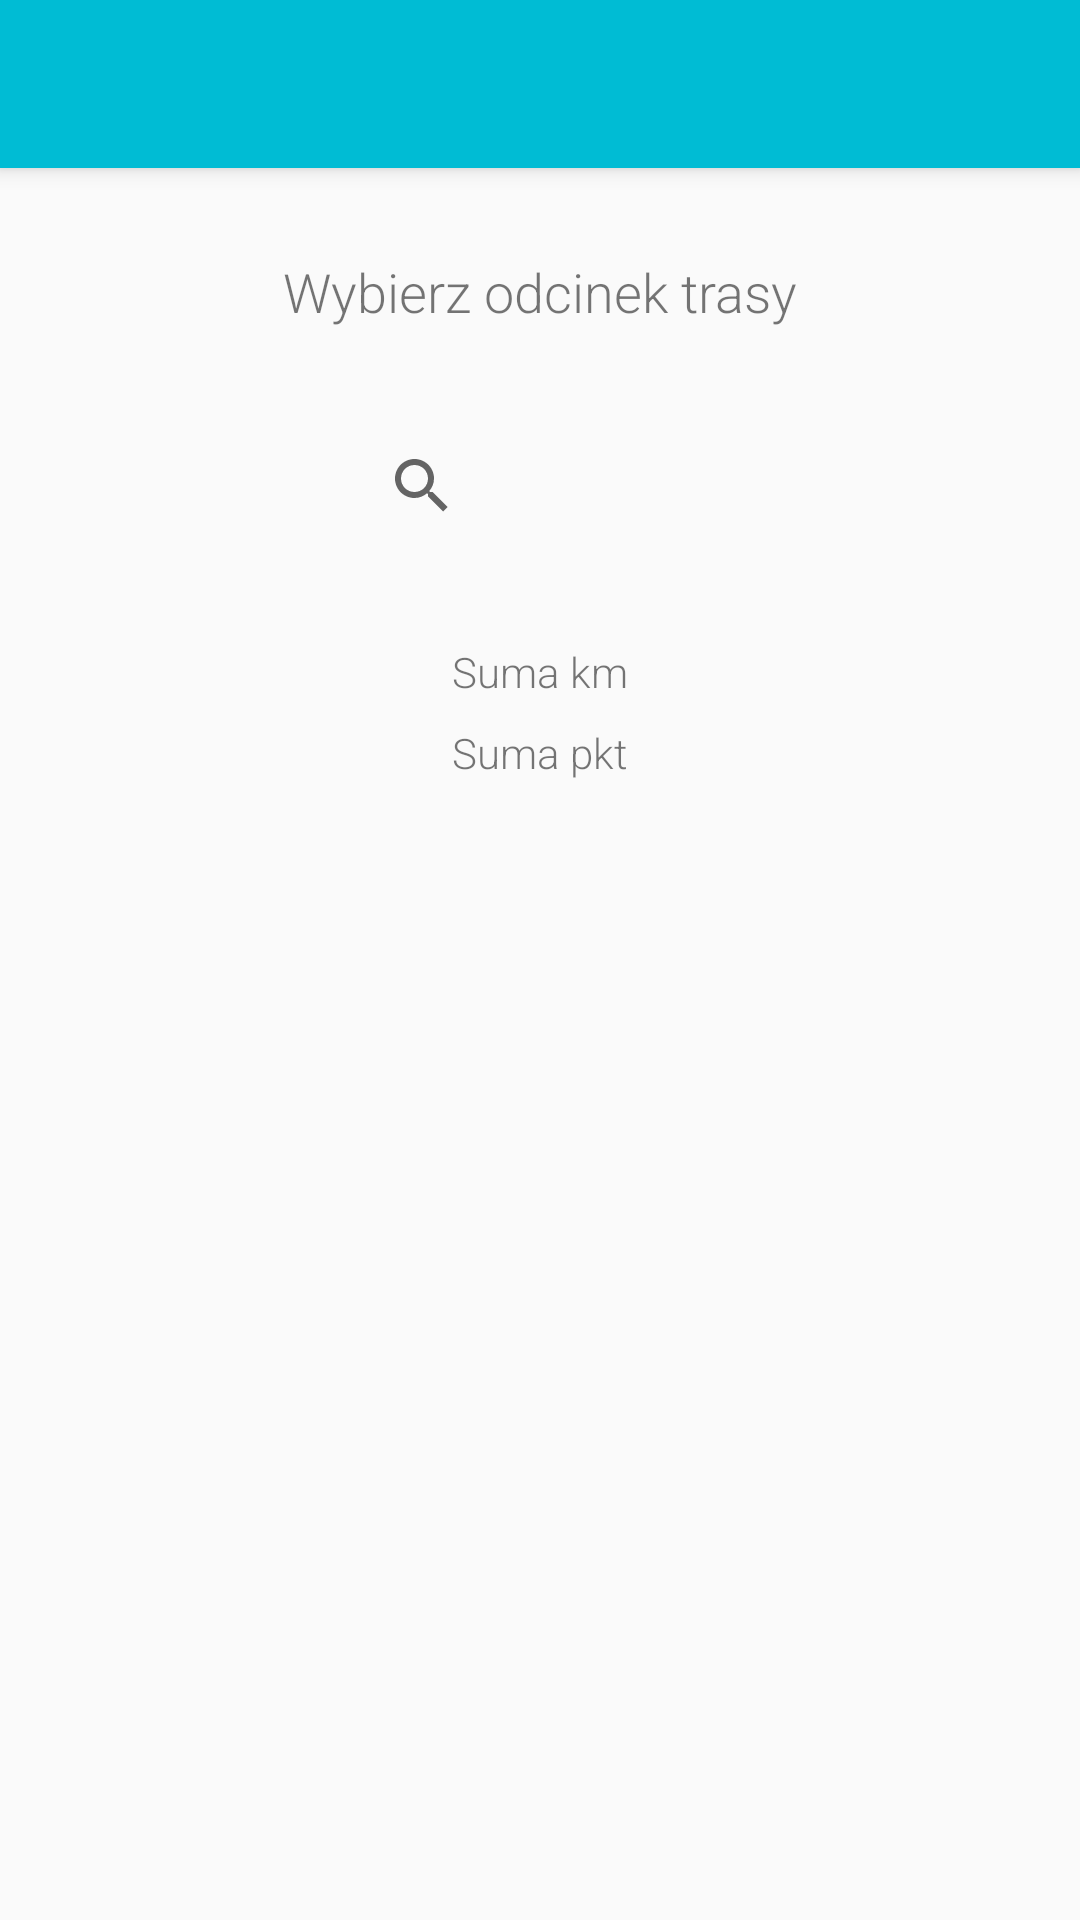

Android layout source for this screen:
<!-- AndroidManifest.xml: application theme AppTheme -->
<!-- res/layout/activity_setup_walk_choose_odcinek_trasy.xml -->
<?xml version="1.0" encoding="utf-8"?>
<android.support.design.widget.CoordinatorLayout xmlns:android="http://schemas.android.com/apk/res/android"
    xmlns:app="http://schemas.android.com/apk/res-auto"
    xmlns:tools="http://schemas.android.com/tools"
    android:layout_width="match_parent"
    android:layout_height="match_parent"
    tools:context=".Activities.wedrowkawizard.ChooseOdcinekTrasyActivity">

    <android.support.design.widget.AppBarLayout
        android:layout_width="match_parent"
        android:layout_height="wrap_content"
        android:theme="@style/AppTheme.AppBarOverlay">

        <android.support.v7.widget.Toolbar
            android:id="@+id/toolbar"
            android:layout_width="match_parent"
            android:layout_height="?attr/actionBarSize"
            android:background="?attr/colorPrimary"
            app:popupTheme="@style/AppTheme.PopupOverlay" />

    </android.support.design.widget.AppBarLayout>

    <include
        layout="@layout/content_setup_walk_choose_odcinek_trasy"
        />

</android.support.design.widget.CoordinatorLayout>
<!-- res/layout/content_setup_walk_choose_odcinek_trasy.xml (included above) -->
<?xml version="1.0" encoding="utf-8"?>
<android.support.constraint.ConstraintLayout xmlns:android="http://schemas.android.com/apk/res/android"
    xmlns:app="http://schemas.android.com/apk/res-auto"
    xmlns:tools="http://schemas.android.com/tools"
    android:layout_width="match_parent"
    android:layout_height="match_parent"
    tools:context=".Activities.wedrowkawizard.ChooseOdcinekTrasyActivity"
    app:layout_behavior="@string/appbar_scrolling_view_behavior"
    tools:showIn="@layout/activity_setup_walk_choose_odcinek_trasy">

    <TextView
        android:id="@+id/chooseOdcinekTrasyTitle"
        android:layout_width="wrap_content"
        android:layout_height="wrap_content"
        android:layout_marginTop="29dp"
        android:text="@string/chooseTrasaTitle"
        android:textSize="18sp"
        app:layout_constraintEnd_toEndOf="parent"
        app:layout_constraintStart_toStartOf="parent"
        app:layout_constraintTop_toTopOf="parent" />

    <TextView
        android:id="@+id/sumaKmTextView"
        android:layout_width="wrap_content"
        android:layout_height="wrap_content"
        android:layout_marginTop="32dp"
        android:layout_weight="1"
        android:text="Suma km"
        app:layout_constraintEnd_toEndOf="parent"
        app:layout_constraintStart_toStartOf="parent"
        app:layout_constraintTop_toBottomOf="@+id/filtrowanieTrasSearchView" />

    <TextView
        android:id="@+id/sumaPktTextView"
        android:layout_width="wrap_content"
        android:layout_height="wrap_content"
        android:layout_marginTop="8dp"
        android:layout_weight="1"
        android:text="Suma pkt"
        app:layout_constraintEnd_toEndOf="parent"
        app:layout_constraintStart_toStartOf="parent"
        app:layout_constraintTop_toBottomOf="@+id/sumaKmTextView" />

    <SearchView
        android:id="@+id/filtrowanieTrasSearchView"
        android:layout_width="130dp"
        android:layout_height="41dp"
        android:layout_marginStart="8dp"
        android:layout_marginLeft="8dp"
        android:layout_marginTop="32dp"
        android:layout_marginEnd="5dp"
        android:layout_marginRight="5dp"
        app:layout_constraintEnd_toEndOf="parent"
        app:layout_constraintStart_toStartOf="parent"
        app:layout_constraintTop_toBottomOf="@+id/chooseOdcinekTrasyTitle">

    </SearchView>

    <android.support.v7.widget.RecyclerView
        android:id="@+id/trasyPktLitesRecyclerView"
        android:layout_width="288dp"
        android:layout_height="267dp"
        android:layout_marginTop="8dp"
        app:layout_constraintBottom_toBottomOf="parent"
        app:layout_constraintEnd_toEndOf="parent"
        app:layout_constraintStart_toStartOf="parent"
        app:layout_constraintTop_toBottomOf="@+id/sumaPktTextView" />


</android.support.constraint.ConstraintLayout>
<!-- resources referenced by this layout -->
<resources>
  <string name="chooseTrasaTitle">Wybierz odcinek trasy</string>
  <style name="AppTheme.AppBarOverlay" parent="ThemeOverlay.AppCompat.Dark.ActionBar" />
  <style name="AppTheme.PopupOverlay" parent="ThemeOverlay.AppCompat.Light" />
  <style name="AppTheme" parent="Theme.AppCompat.Light.DarkActionBar">
          
          <item name="colorPrimary">@color/colorPrimary</item>
          <item name="colorPrimaryDark">@color/colorPrimaryDark</item>
          <item name="colorAccent">@color/colorAccent</item>
          <item name="android:textViewStyle">@style/RobotoTextViewStyle</item>
          <item name="android:buttonStyle">@style/RobotoButtonStyle</item>
      </style>
  <color name="colorPrimary">#00BCD4</color>
  <color name="colorPrimaryDark">#0097A7</color>
  <color name="colorAccent">#607D8B</color>
  <style name="RobotoTextViewStyle" parent="android:Widget.TextView">
          <item name="android:fontFamily">sans-serif-light</item>
      </style>
  <style name="RobotoButtonStyle" parent="android:Widget.Holo.Button">
          <item name="android:fontFamily">sans-serif-light</item>
      </style>
</resources>
